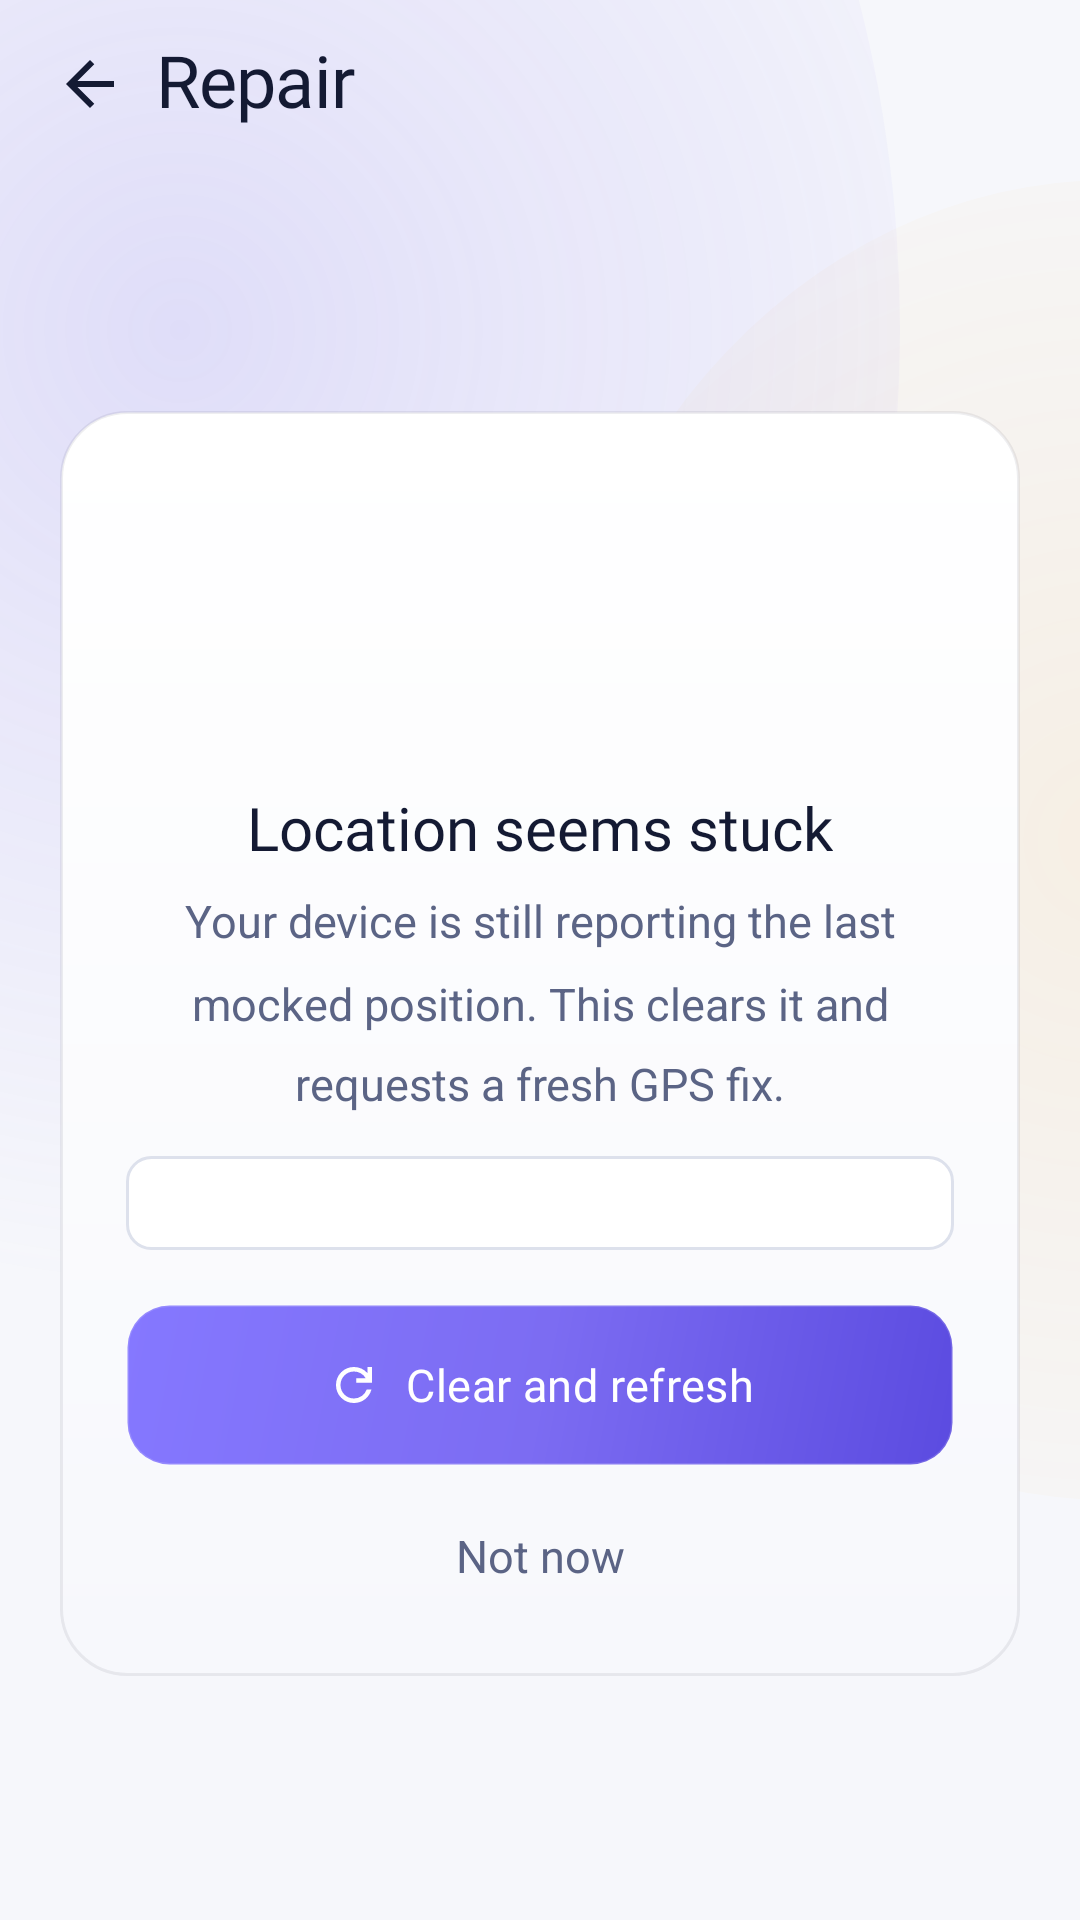

Reconstruct the res/layout file that produces this screen, plus the resources it refers to.
<!-- AndroidManifest.xml: application theme Theme.Waypoint -->
<!-- res/layout/activity_repair.xml -->
<?xml version="1.0" encoding="utf-8"?>
<LinearLayout xmlns:android="http://schemas.android.com/apk/res/android"
    xmlns:app="http://schemas.android.com/apk/res-auto"
    xmlns:tools="http://schemas.android.com/tools"
    android:id="@+id/repairRoot"
    android:layout_width="match_parent"
    android:layout_height="match_parent"
    android:background="@drawable/bg_screen"
    android:orientation="vertical">

    <LinearLayout
        android:layout_width="match_parent"
        android:layout_height="@dimen/wp_h_appbar"
        android:gravity="center_vertical"
        android:orientation="horizontal"
        android:paddingStart="8dp"
        android:paddingEnd="8dp">

        <FrameLayout
            android:id="@+id/backBtn"
            android:layout_width="44dp"
            android:layout_height="44dp"
            android:background="@drawable/row_press_rounded"
            android:contentDescription="@string/cd_back">

            <ImageView
                android:layout_width="24dp"
                android:layout_height="24dp"
                android:layout_gravity="center"
                android:contentDescription="@null"
                android:src="@drawable/ic_arrow_back"
                app:tint="@color/wp_text_hi" />
        </FrameLayout>

        <TextView
            style="@style/Wp.Text.ScreenTitle"
            android:layout_width="0dp"
            android:layout_height="wrap_content"
            android:layout_weight="1"
            android:text="@string/repair_title" />
    </LinearLayout>

    <FrameLayout
        android:layout_width="match_parent"
        android:layout_height="0dp"
        android:layout_weight="1"
        android:padding="20dp">

        <LinearLayout
            android:id="@+id/repairCard"
            android:layout_width="match_parent"
            android:layout_height="wrap_content"
            android:layout_gravity="center"
            android:background="@drawable/card_22"
            android:elevation="10dp"
            android:gravity="center_horizontal"
            android:orientation="vertical"
            android:paddingStart="22dp"
            android:paddingTop="26dp"
            android:paddingEnd="22dp"
            android:paddingBottom="20dp">

            <FrameLayout
                android:layout_width="88dp"
                android:layout_height="88dp">

                <ImageView
                    android:id="@+id/warnIcon"
                    android:layout_width="76dp"
                    android:layout_height="76dp"
                    android:layout_gravity="center"
                    android:contentDescription="@null"
                    android:src="@drawable/wp3d_warning" />

                <app.waypoint.ui.widgets.RingView
                    android:id="@+id/repairRing"
                    android:layout_width="match_parent"
                    android:layout_height="match_parent"
                    android:visibility="gone"
                    app:ringStroke="5dp" />

                <ImageView
                    android:id="@+id/antennaIcon"
                    android:layout_width="42dp"
                    android:layout_height="42dp"
                    android:layout_gravity="center"
                    android:contentDescription="@null"
                    android:src="@drawable/wp3d_satellite_antenna"
                    android:visibility="gone" />

                <FrameLayout
                    android:id="@+id/doneDisc"
                    android:layout_width="72dp"
                    android:layout_height="72dp"
                    android:layout_gravity="center"
                    android:background="@drawable/done_disc"
                    android:visibility="gone">

                    <ImageView
                        android:layout_width="36dp"
                        android:layout_height="36dp"
                        android:layout_gravity="center"
                        android:contentDescription="@null"
                        android:src="@drawable/ic_check"
                        app:tint="@color/wp_green" />
                </FrameLayout>
            </FrameLayout>

            <TextView
                android:id="@+id/repairTitle"
                style="@style/Wp.Text.CardTitle"
                android:layout_width="wrap_content"
                android:layout_height="wrap_content"
                android:layout_marginTop="14dp"
                android:gravity="center"
                android:text="@string/repair_stuck_title" />

            <TextView
                android:id="@+id/repairBody"
                android:layout_width="match_parent"
                android:layout_height="wrap_content"
                android:layout_marginTop="8dp"
                android:gravity="center"
                android:lineSpacingMultiplier="1.5"
                android:text="@string/repair_body"
                android:textColor="@color/wp_text_mid"
                android:textSize="15sp" />

            <TextView
                android:id="@+id/monoBox"
                style="@style/Wp.Mono.Readout13"
                android:layout_width="match_parent"
                android:layout_height="wrap_content"
                android:layout_marginTop="14dp"
                android:background="@drawable/bg_mono_box"
                android:gravity="center"
                android:paddingStart="10dp"
                android:paddingTop="8dp"
                android:paddingEnd="10dp"
                android:paddingBottom="8dp"
                tools:text="31.5204° N   74.3587° E" />

            <com.google.android.material.button.MaterialButton
                android:id="@+id/repairBtn"
                style="@style/Wp.Btn"
                android:layout_width="match_parent"
                android:layout_height="@dimen/wp_h_button"
                android:layout_marginTop="18dp"
                app:icon="@drawable/ic_refresh"
                android:text="@string/repair_btn" />

            <TextView
                android:id="@+id/notNowBtn"
                android:layout_width="match_parent"
                android:layout_height="40dp"
                android:layout_marginTop="10dp"
                android:background="@drawable/row_press_rounded"
                android:gravity="center"
                android:text="@string/repair_not_now"
                android:textColor="@color/wp_text_mid"
                android:textSize="15sp" />
        </LinearLayout>
    </FrameLayout>
</LinearLayout>
<!-- resources referenced by this layout -->
<resources>
  <color name="wp_green">#16A34A</color>
  <color name="wp_text_hi">#141A33</color>
  <color name="wp_text_mid">#5B6485</color>
  <dimen name="wp_h_appbar">56dp</dimen>
  <dimen name="wp_h_button">54dp</dimen>
  <!-- drawable bg_mono_box (drawable) -->
  <?xml version="1.0" encoding="utf-8"?>
  <shape xmlns:android="http://schemas.android.com/apk/res/android" android:shape="rectangle">
      <solid android:color="@color/wp_bg1" />
      <corners android:radius="8dp" />
      <stroke android:width="1dp" android:color="@color/wp_line" />
  </shape>
  <!-- drawable done_disc (drawable) -->
  <?xml version="1.0" encoding="utf-8"?>
  <shape xmlns:android="http://schemas.android.com/apk/res/android" android:shape="oval">
      <solid android:color="@color/wp_green_a14" />
      <stroke android:width="2dp" android:color="@color/wp_green" />
  </shape>
  <!-- drawable ic_arrow_back (drawable) -->
  <vector xmlns:android="http://schemas.android.com/apk/res/android"
      android:width="24dp"
      android:height="24dp"
      android:viewportWidth="960"
      android:viewportHeight="960">
      <group android:translateY="960">
          <path android:fillColor="#FF141A33" android:pathData="m313-440 224 224-57 56-320-320 320-320 57 56-224 224h487v80H313Z"/>
      </group>
  </vector>
  <!-- drawable ic_check (drawable) -->
  <vector xmlns:android="http://schemas.android.com/apk/res/android"
      android:width="24dp"
      android:height="24dp"
      android:viewportWidth="960"
      android:viewportHeight="960">
      <group android:translateY="960">
          <path android:fillColor="#FF141A33" android:pathData="M382-240 154-468l57-57 171 171 367-367 57 57-424 424Z"/>
      </group>
  </vector>
  <!-- drawable row_press_rounded (drawable) -->
  <?xml version="1.0" encoding="utf-8"?>
  <ripple xmlns:android="http://schemas.android.com/apk/res/android"
      android:color="@color/wp_bg3">
      <item android:id="@android:id/mask">
          <shape android:shape="rectangle">
              <solid android:color="@android:color/white" />
              <corners android:radius="10dp" />
          </shape>
      </item>
  </ripple>
  <string name="cd_back">Back</string>
  <string name="repair_body">Your device is still reporting the last mocked position. This clears it and requests a fresh GPS fix.</string>
  <string name="repair_btn">Clear and refresh</string>
  <string name="repair_not_now">Not now</string>
  <string name="repair_stuck_title">Location seems stuck</string>
  <string name="repair_title">Repair</string>
  <style name="Wp.Mono.Readout13">
          <item name="android:textSize">13sp</item>
          <item name="android:textColor">@color/wp_text_low</item>
      </style>
  <style name="Wp.Text.CardTitle">
          <item name="android:fontFamily">@font/inter_semibold</item>
          <item name="android:textSize">20sp</item>
      </style>
  <style name="Wp.Text.ScreenTitle">
          <item name="android:fontFamily">@font/inter_bold</item>
          <item name="android:textSize">24sp</item>
          <item name="android:letterSpacing">-0.01</item>
      </style>
  <color name="wp_bg1">#FFFFFF</color>
  <color name="wp_line">#DDE1EC</color>
  <color name="wp_bg0">#F6F7FB</color>
  <dimen name="wp_radius_card_lg">22dp</dimen>
  <color name="wp_hairline_07">#12161A34</color>
  <color name="wp_green_a14">#2416A34A</color>
  <color name="wp_bg3">#E6E9F2</color>
  <color name="wp_on_accent">#FFFFFF</color>
  <color name="wp_white_18">#2EFFFFFF</color>
  <color name="wp_text_low">#737C9E</color>
  <color name="wp_accent">#7C6CF2</color>
  <color name="wp_accent_lt">#8578FF</color>
  <color name="wp_accent_dk">#5B4BE0</color>
  <dimen name="wp_radius_btn">14dp</dimen>
  <color name="wp_white_14">#24FFFFFF</color>
</resources>
